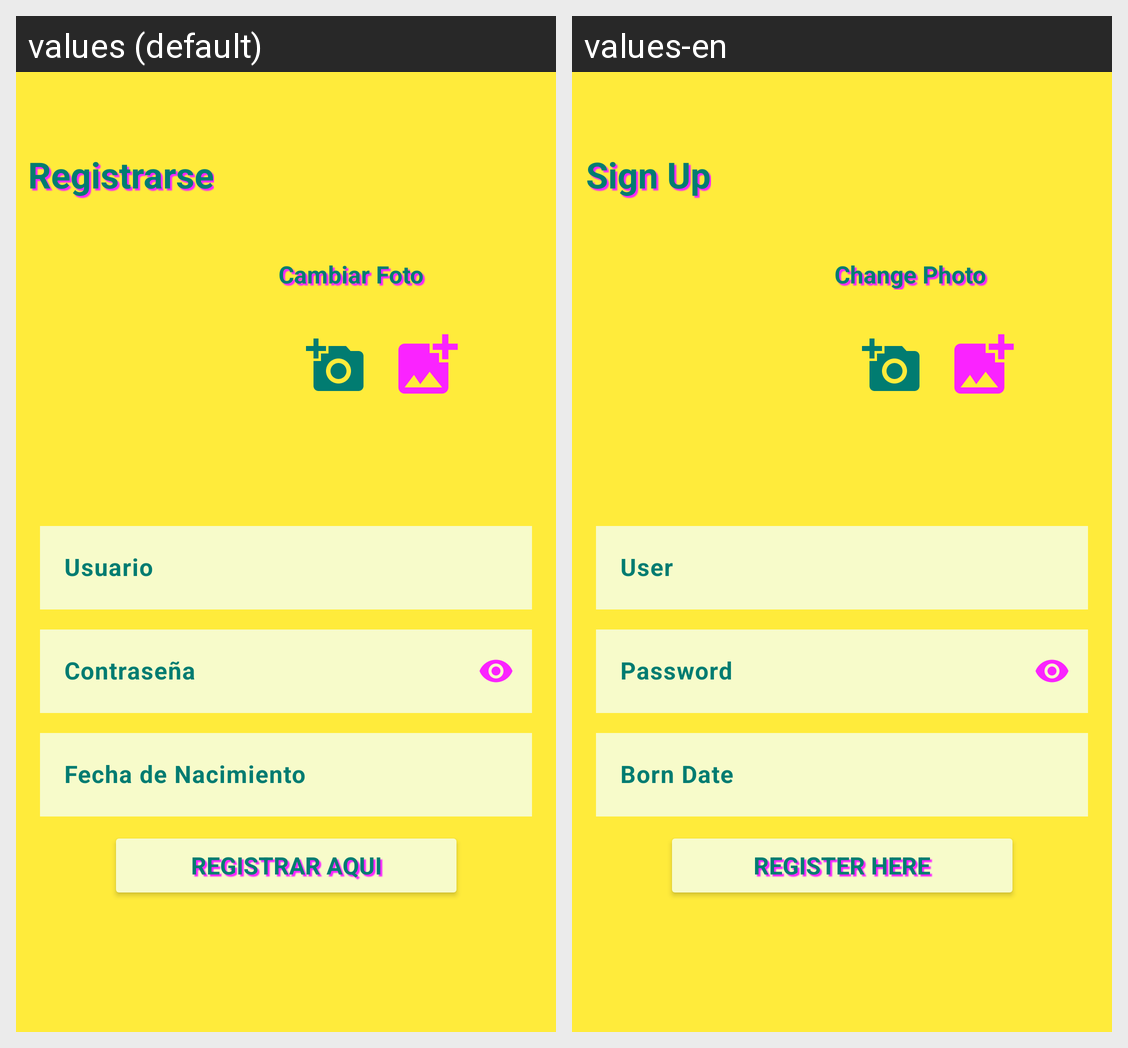

Strings drawn on this Android screen and how each of the app's shown locales translates them:
Android screen res/layout/fragment_formulario.xml rendered under 2 locales, left to right: values (default), values-en. Device: Nexus 5 (rendered at 1080×1920; each locale shown at half size, 540×960, under a caption strip naming it); theme Theme.ColeccionConsolas.
Strings drawn on this screen, with the default value and each locale's value (text and hints the layout hard-codes, and strings that could not be matched under every locale, appear in the picture but are not listed):

registrarse
  values: Registrarse
  values-en: Sign Up

cambiarFoto
  values: Cambiar Foto
  values-en: Change Photo

usuario
  values: Usuario
  values-en: User

fechaNac
  values: Fecha de Nacimiento
  values-en: Born Date

botonRegistrar
  values: Registrar aqui
  values-en: Register here
